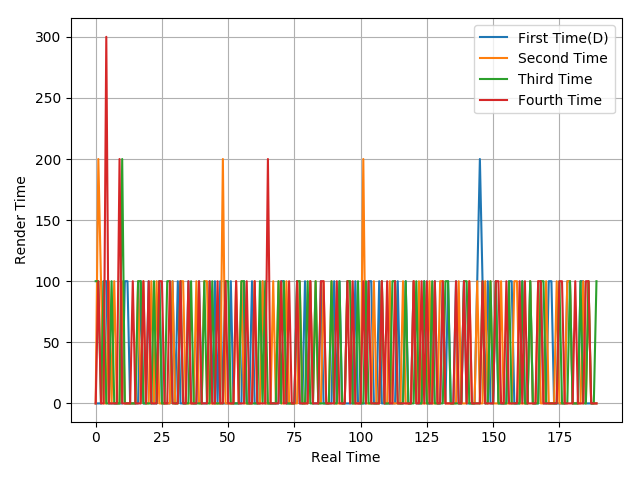

Values plotted in this chart, from the file beside it:
0, 0, 0, 100, 100, 0, 0, 0, 0, 0, 0, 100, 100, 0, 0, 0, 0, 100, 0, 0, 100, 0, 0, 0
0, 200, 100, 0, 0, 100, 0, 100, 0, 0, 100, 0, 0, 0, 0, 0, 100, 0, 100, 0, 0, 100, 0, 100
100, 100, 0, 100, 0, 0, 100, 0, 0, 0, 200, 0, 0, 0, 0, 0, 100, 100, 0, 0, 0, 0, 100, 0
0, 100, 0, 0, 300, 0, 0, 0, 0, 200, 0, 0, 0, 0, 100, 0, 0, 0, 100, 0, 100, 0, 0, 0
